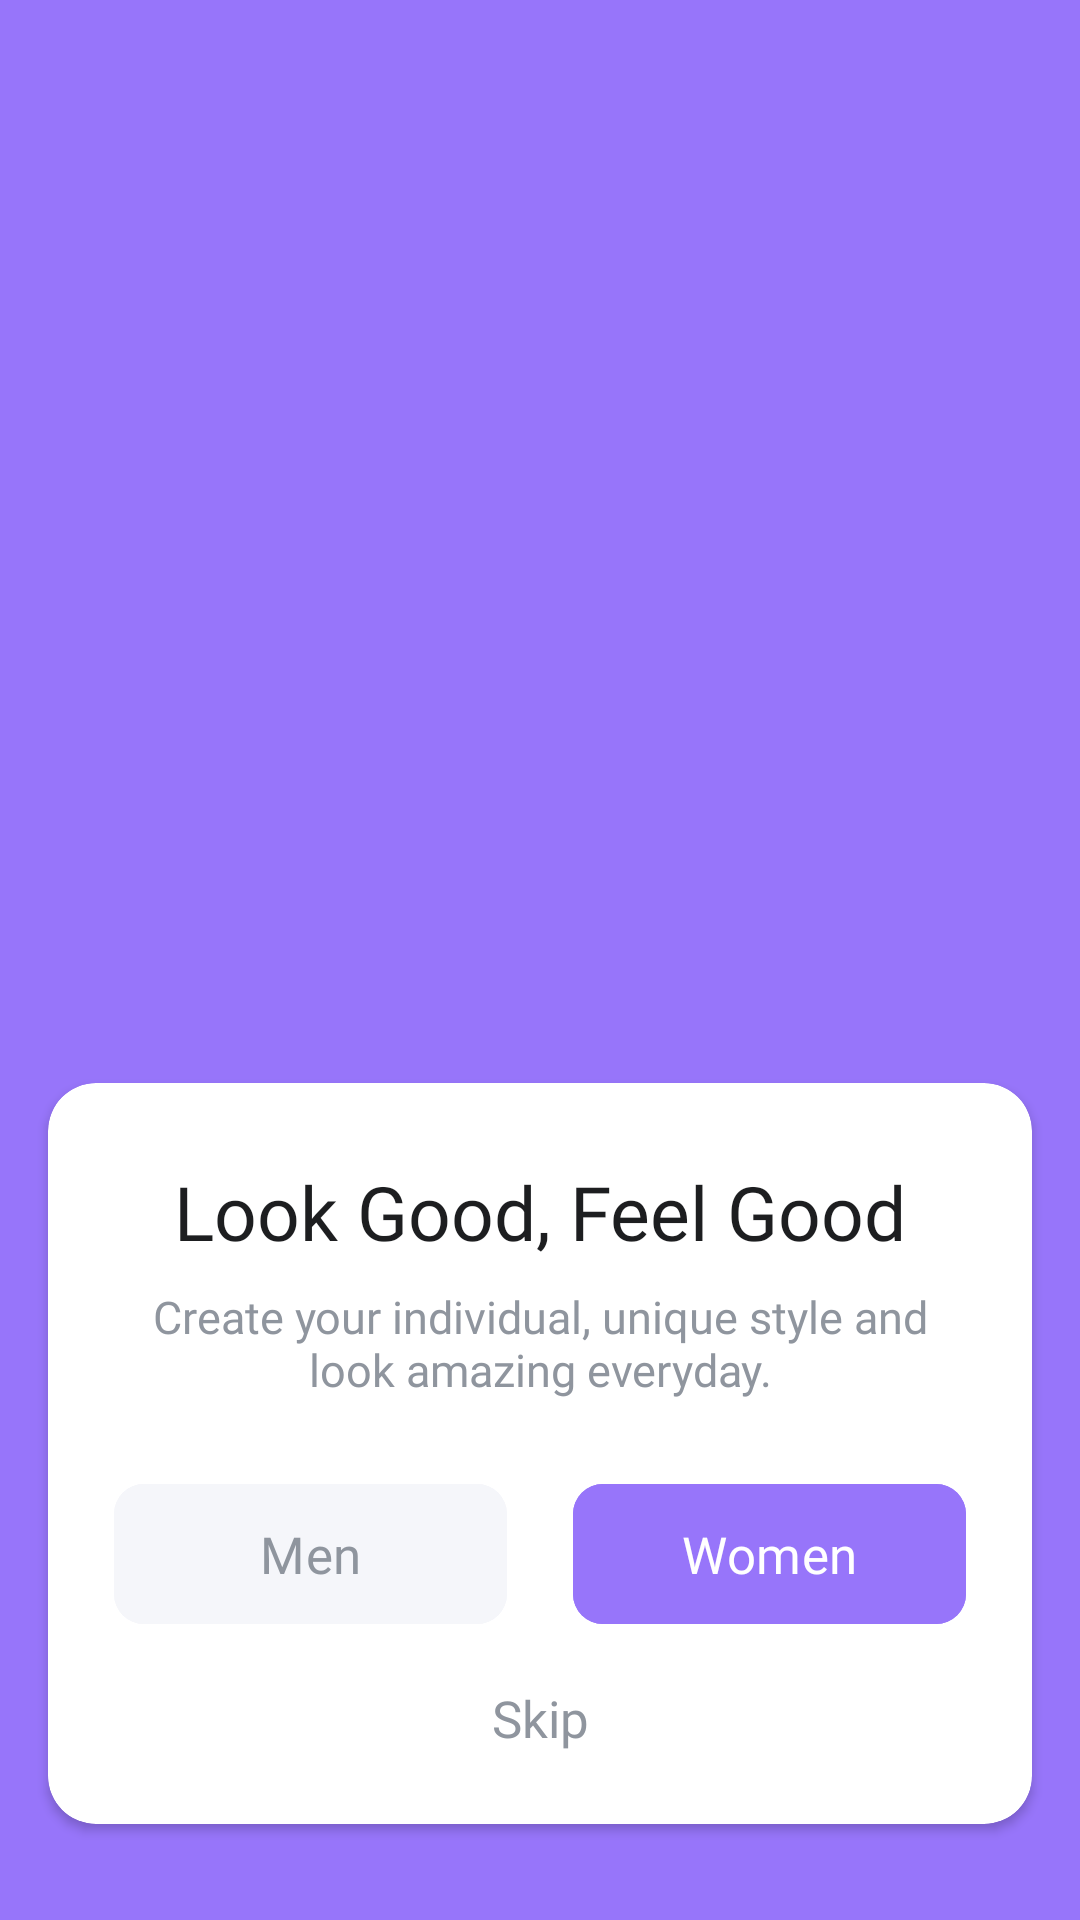

Reconstruct the res/layout file that produces this screen, plus the resources it refers to.
<!-- AndroidManifest.xml: application theme Theme.Laza -->
<!-- res/layout/fragment_choose_gender.xml -->
<?xml version="1.0" encoding="utf-8"?>
<androidx.constraintlayout.widget.ConstraintLayout xmlns:android="http://schemas.android.com/apk/res/android"
    xmlns:app="http://schemas.android.com/apk/res-auto"
    xmlns:tools="http://schemas.android.com/tools"
    android:layout_width="match_parent"
    android:layout_height="match_parent"
    android:background="@color/purple_FA"
    tools:context=".presentation.choosegender.ChooseGenderFragment">

    <ImageView
        android:id="@+id/imageViewChooseGenderMen"
        android:layout_width="wrap_content"
        android:layout_height="wrap_content"
        android:src="@drawable/img_men"
        app:layout_constraintBottom_toBottomOf="parent"
        app:layout_constraintEnd_toEndOf="parent"
        app:layout_constraintHorizontal_bias="0.5"
        app:layout_constraintStart_toStartOf="parent"
        app:layout_constraintTop_toTopOf="parent"
        app:layout_constraintVertical_bias="0.5" />

    <androidx.cardview.widget.CardView
        android:id="@+id/cardViewChooseGender"
        android:layout_width="0dp"
        android:layout_height="wrap_content"
        android:layout_marginStart="16dp"
        android:layout_marginEnd="16dp"
        android:layout_marginBottom="32dp"
        android:backgroundTint="@color/white"
        app:cardCornerRadius="16dp"
        app:layout_constraintBottom_toBottomOf="parent"
        app:layout_constraintEnd_toEndOf="parent"
        app:layout_constraintHorizontal_bias="0.5"
        app:layout_constraintStart_toStartOf="parent">

        <androidx.constraintlayout.widget.ConstraintLayout
            android:id="@+id/clChooseGender"
            android:layout_width="match_parent"
            android:layout_height="match_parent">

            <TextView
                android:id="@+id/textViewChooseGenderTitle"
                android:layout_width="0dp"
                android:layout_height="wrap_content"
                android:layout_marginStart="26dp"
                android:layout_marginTop="26dp"
                android:layout_marginEnd="26dp"
                android:fontFamily="@font/inter_semibold_600"
                android:text="Look Good, Feel Good"
                android:textAlignment="center"
                android:textColor="@color/black_20"
                android:textSize="25sp"
                app:layout_constraintEnd_toEndOf="parent"
                app:layout_constraintHorizontal_bias="0.5"
                app:layout_constraintStart_toStartOf="parent"
                app:layout_constraintTop_toTopOf="parent" />

            <TextView
                android:id="@+id/textViewChooseGenderDesc"
                android:layout_width="0dp"
                android:layout_height="wrap_content"
                android:layout_marginStart="26dp"
                android:layout_marginTop="8dp"
                android:layout_marginEnd="26dp"
                android:fontFamily="@font/inter_regular_400"
                android:text="Create your individual, unique style and look amazing everyday."
                android:textAlignment="center"
                android:textColor="@color/gray_9E"
                android:textSize="15sp"
                app:layout_constraintEnd_toEndOf="parent"
                app:layout_constraintStart_toStartOf="parent"
                app:layout_constraintTop_toBottomOf="@+id/textViewChooseGenderTitle" />

            <com.google.android.material.button.MaterialButton
                android:id="@+id/buttonChooseGenderMen"
                android:layout_width="0dp"
                android:layout_height="wrap_content"
                android:layout_marginTop="24dp"
                android:backgroundTint="@color/white_FA"
                android:fontFamily="@font/inter_medium_500"
                android:text="Men"
                android:textColor="@color/gray_9E"
                android:textSize="17dp"
                android:paddingVertical="12dp"
                app:cornerRadius="10dp"
                app:layout_constraintEnd_toStartOf="@+id/buttonChooseGenderWomen"
                app:layout_constraintHorizontal_bias="0.5"
                app:layout_constraintStart_toStartOf="parent"
                app:layout_constraintTop_toBottomOf="@+id/textViewChooseGenderDesc"
                app:layout_constraintWidth_percent="0.4" />

            <com.google.android.material.button.MaterialButton
                android:id="@+id/buttonChooseGenderWomen"
                android:layout_width="0dp"
                android:layout_height="wrap_content"
                android:backgroundTint="@color/purple_FA"
                android:fontFamily="@font/inter_medium_500"
                android:paddingVertical="12dp"
                android:text="Women"
                android:textColor="@color/white"
                android:textSize="17dp"
                app:cornerRadius="10dp"
                app:layout_constraintEnd_toEndOf="parent"
                app:layout_constraintHorizontal_bias="0.5"
                app:layout_constraintStart_toEndOf="@+id/buttonChooseGenderMen"
                app:layout_constraintTop_toTopOf="@+id/buttonChooseGenderMen"
                app:layout_constraintWidth_percent="0.4" />

            <TextView
                android:id="@+id/buttonChooseGenderSkip"
                android:layout_width="0dp"
                android:layout_height="wrap_content"
                android:layout_marginStart="26dp"
                android:layout_marginTop="8dp"
                android:layout_marginEnd="26dp"
                android:layout_marginBottom="16dp"
                android:fontFamily="@font/inter_medium_500"
                android:paddingVertical="8dp"
                android:text="Skip"
                android:textAlignment="center"
                android:textColor="@color/gray_9E"
                android:textSize="17sp"
                app:layout_constraintBottom_toBottomOf="parent"
                app:layout_constraintEnd_toEndOf="parent"
                app:layout_constraintStart_toStartOf="parent"
                app:layout_constraintTop_toBottomOf="@+id/buttonChooseGenderMen" />
        </androidx.constraintlayout.widget.ConstraintLayout>

    </androidx.cardview.widget.CardView>

</androidx.constraintlayout.widget.ConstraintLayout>
<!-- resources referenced by this layout -->
<resources>
  <color name="black_20">#1D1E20</color>
  <color name="gray_9E">#8F959E</color>
  <color name="purple_FA">#9775FA</color>
  <color name="white">#FFFFFFFF</color>
  <color name="white_FA">#F5F6FA</color>
  <style name="Theme.Laza" parent="Base.Theme.Laza" />
  <style name="Base.Theme.Laza" parent="Theme.Material3.DayNight.NoActionBar">
          
          
      </style>
</resources>
